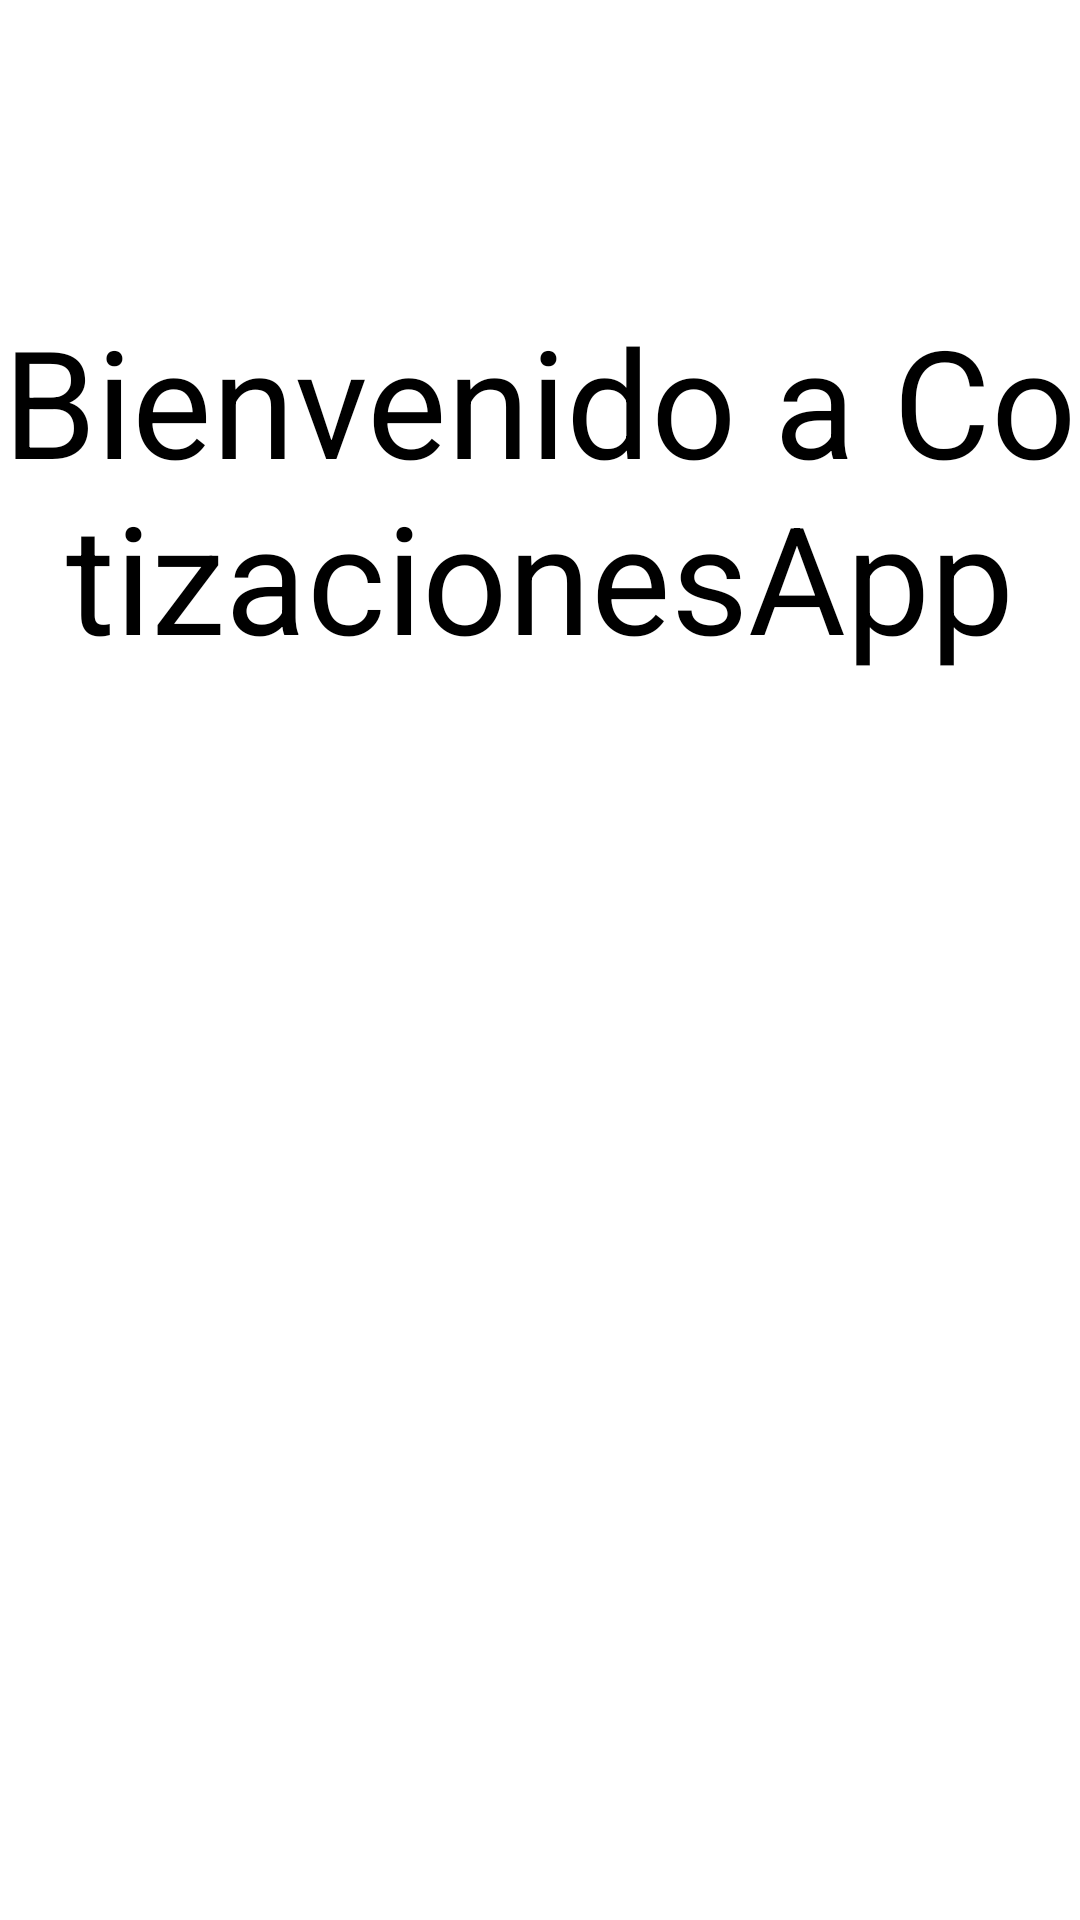

Android layout source for this screen:
<!-- AndroidManifest.xml: application theme Theme.FragmentosApp -->
<!-- res/layout/activity_splash.xml -->
<?xml version="1.0" encoding="utf-8"?>
<LinearLayout xmlns:android="http://schemas.android.com/apk/res/android"
    xmlns:app="http://schemas.android.com/apk/res-auto"
    xmlns:tools="http://schemas.android.com/tools"
    android:layout_width="match_parent"
    android:layout_height="match_parent"
    android:orientation="vertical"
    tools:context=".SplashActivity">

    <TextView
        android:layout_width="match_parent"
        android:layout_height="wrap_content"
        android:layout_marginTop="100dp"
        android:textAlignment="center"
        android:textColor="@color/black"
        android:textSize="50sp"
        android:text="Bienvenido a CotizacionesApp"/>
    <ImageView
        android:src="@drawable/dolar"
        android:layout_width="wrap_content"
        android:layout_height="wrap_content"
        android:layout_margin="100dp"/>


</LinearLayout>
<!-- resources referenced by this layout -->
<resources>
  <color name="black">#FF000000</color>
  <style name="Theme.FragmentosApp" parent="Theme.MaterialComponents.DayNight.DarkActionBar">
          
          <item name="colorPrimary">#2E155C</item>
          <item name="colorPrimaryVariant">#1E0D3D</item>
          <item name="colorOnPrimary">#BC96FF</item>
          
          <item name="colorSecondary">@color/purple_700</item>
          <item name="colorSecondaryVariant">@color/purple_500</item>
          <item name="colorOnSecondary">@color/black</item>
          
          <item name="android:statusBarColor">?attr/colorPrimaryVariant</item>
          
      </style>
  <color name="purple_700">#FF3700B3</color>
  <color name="purple_500">#FF6200EE</color>
</resources>
